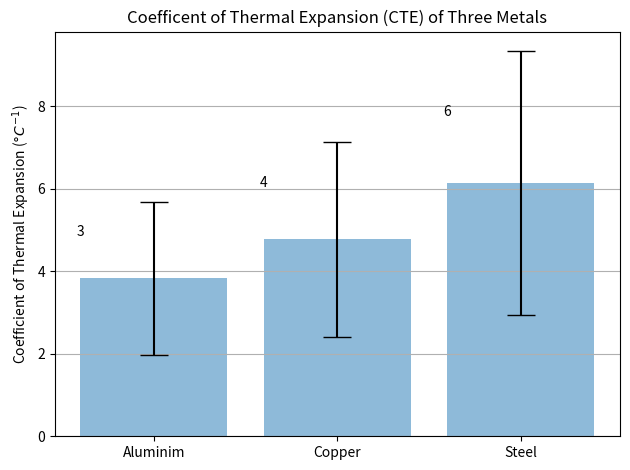

Reproduce this figure in Python.
# -*- coding: utf-8 -*-
"""
Description : Tutorial on how to add error bars to matplotlib barplot
Ref : https://pythonforundergradengineers.com/python-matplotlib-error-bars.html
"""


# Import Libraries -----------------------------------------------------------
import matplotlib.pyplot as plt
import numpy as np

# Data ------------------------------------------------------------------------
np.random.seed(1)
aluminum = np.random.uniform(1, 10, 10)
copper = np.random.uniform(1, 10, 10)
steel = np.random.uniform(1, 10, 10)

# Calculate Mean --------------------------------------------------------------
aluminum_mu = aluminum.mean()
copper_mu = copper.mean()
steel_mu = steel.mean()

# Calculate the Standard Deviation --------------------------------------------
aluminum_std = np.std(aluminum)
copper_std = np.std(copper)
steel_std = np.std(steel)

# Build Plot ------------------------------------------------------------------
x_labels = ['Aluminim', 'Copper', 'Steel']
x_pos = np.arange(len(x_labels))
cte_s = [aluminum_mu, copper_mu, steel_mu]
error = [aluminum_std, copper_std, steel_std]

# Create Figure & Ax Object
fig, ax = plt.subplots()

# All Features Get Added to Ax
'''x_pos = array with count of number of bars.  Here it = [0,1,2]
'''
rect1 = ax.bar(x_pos, cte_s, yerr=error, align='center', alpha=0.5, ecolor='black',
       capsize=10)
ax.set_ylabel('Coefficient of Thermal Expansion ($\degree C^{-1}$)')
ax.set_xticks(x_pos)
ax.set_xticklabels(x_labels)
ax.set_title('Coefficent of Thermal Expansion (CTE) of Three Metals')
ax.yaxis.grid(True)
def autolabel(rects):
    """
    Attach a text label above each bar displaying its height
    """
    for rect in rects:
       height = rect.get_height()
       ax.text(x = rect.get_x(), y = height*1.25,
               s = '%d' % int(height),
       ha='center', va='bottom')
autolabel(rect1)
# Save the figure and show
plt.tight_layout()
plt.savefig('bar_plot_with_error_bars.png')
plt.show()








